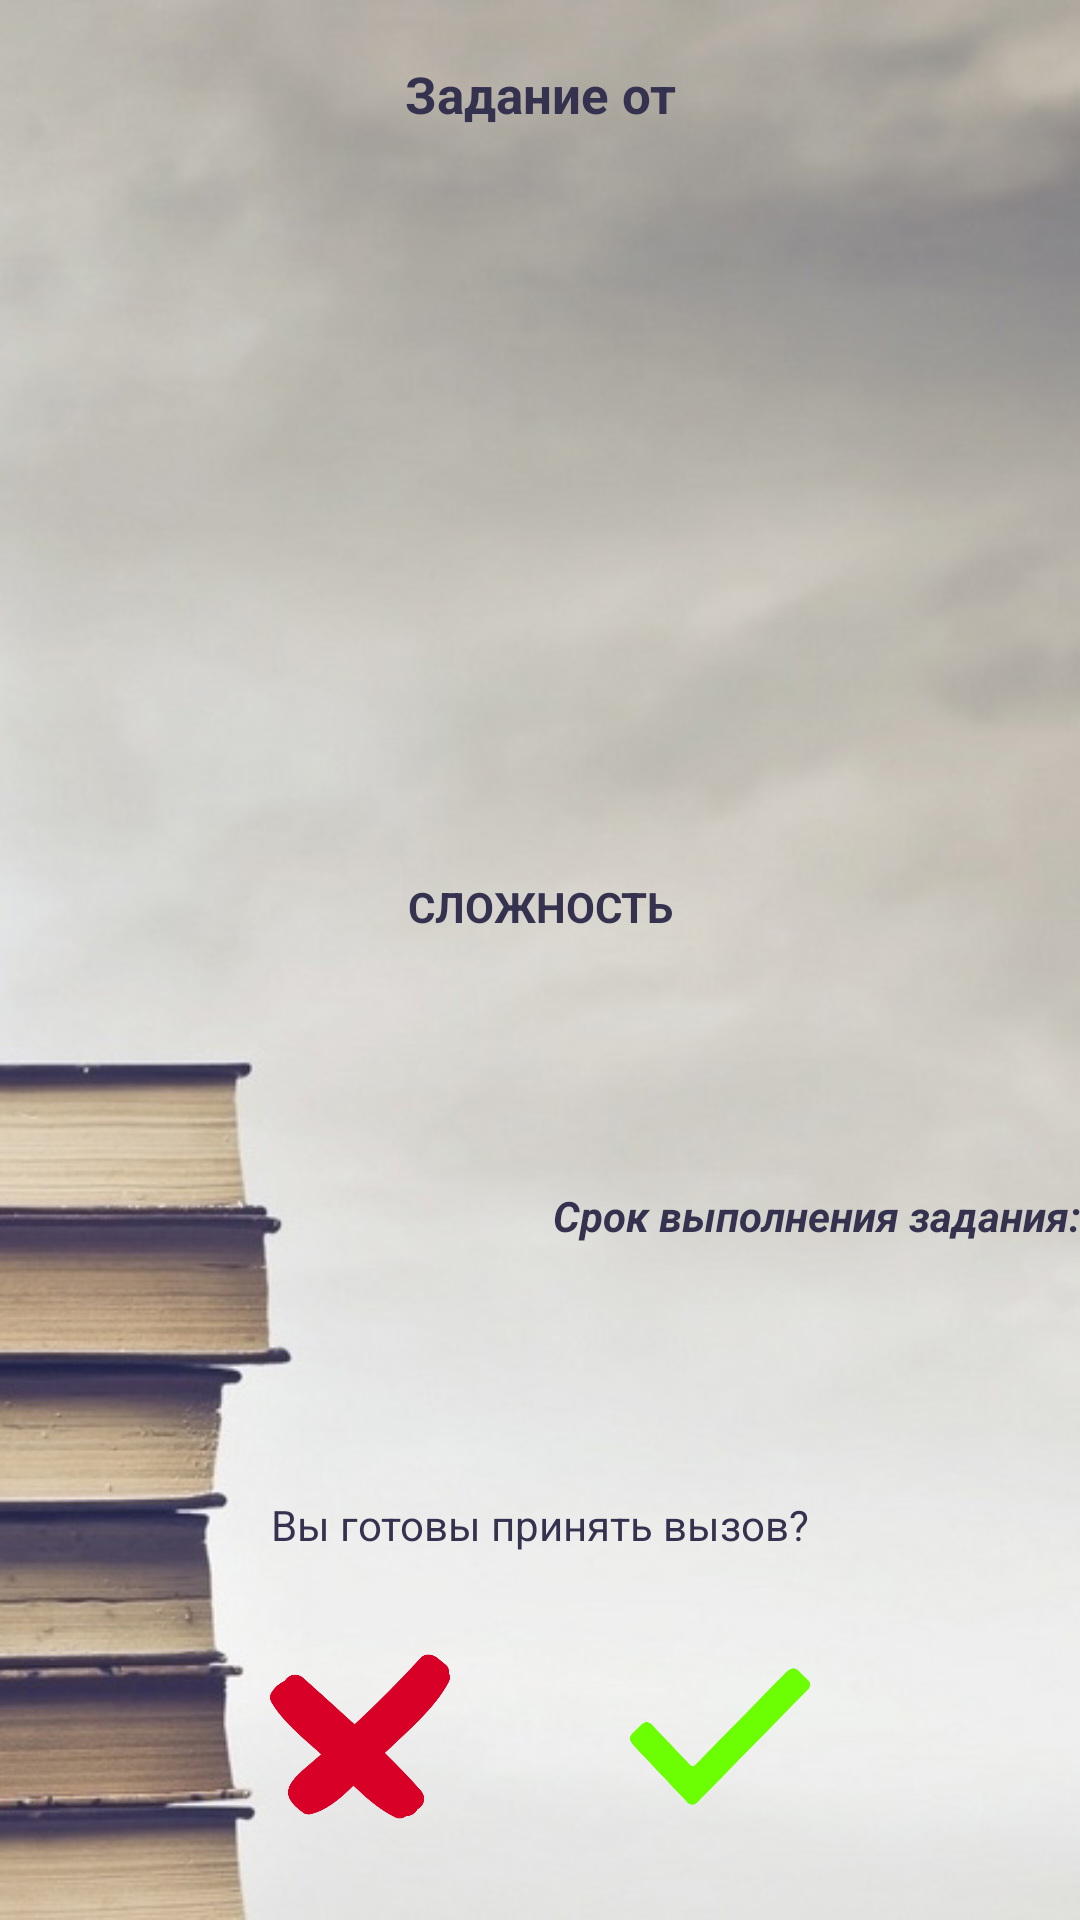

Write the Android layout XML for this screen, with the resource values it uses.
<!-- AndroidManifest.xml: application theme AppTheme -->
<!-- res/layout/confirmation.xml -->
<?xml version="1.0" encoding="utf-8"?>
<LinearLayout xmlns:android="http://schemas.android.com/apk/res/android"
    android:orientation="vertical"
    android:layout_width="match_parent"
    android:layout_height="match_parent"
    android:background="@drawable/background">

    <TextView

        android:layout_width="match_parent"
        android:layout_height="wrap_content"
        android:layout_marginTop="20dp"
        android:text="@string/task_from"
        android:textColor="@color/colorText"
        android:textStyle="bold"
        android:textAlignment="center"
        android:textSize="17sp"

        />
    <TextView

        android:layout_width="match_parent"
        android:layout_height="wrap_content"
        android:layout_marginTop="2dp"
        android:textColor="@color/colorText"
        android:textStyle="bold"
        android:textAlignment="center"
        android:textAllCaps="true"

        />
    <TextView
        android:layout_weight="1"
        android:layout_width="match_parent"
        android:layout_height="wrap_content"
        android:gravity="center"
        android:textColor="@color/colorText"
        />
    <LinearLayout
        android:layout_weight="0.3"
        android:layout_width="match_parent"
        android:layout_height="wrap_content"
        android:orientation="vertical">
    <TextView

        android:layout_width="match_parent"
        android:layout_height="wrap_content"
        android:textAlignment="center"
        android:text="@string/complexity"
        android:textStyle="bold"
        android:textColor="@color/colorText"
        />
    <TextView

        android:layout_width="match_parent"
        android:layout_height="wrap_content"
        android:textAlignment="center"
        android:layout_marginTop="2dp"
        android:textStyle="italic"
        android:textColor="@color/colorText"
        />
        </LinearLayout>

    <LinearLayout
        android:layout_weight="0.3"
        android:layout_width="match_parent"
        android:layout_height="wrap_content"
        android:orientation="vertical">
        <TextView

            android:layout_width="match_parent"
            android:layout_height="wrap_content"
            android:gravity="right"
            android:text="@string/deadline"
            android:textStyle="italic|bold"
            android:textColor="@color/colorText"
            />
        <TextView

            android:layout_width="match_parent"
            android:layout_height="wrap_content"
            android:gravity="right"
            android:layout_marginTop="2dp"
            android:textStyle="italic"
            android:textColor="@color/colorText"
            />
    </LinearLayout>

    <TextView
        android:layout_weight="0"
        android:layout_width="match_parent"
        android:layout_height="wrap_content"
        android:text="@string/challenge"
        android:textAlignment="center"
        android:textColor="@color/colorText"
        />
    <LinearLayout
        android:layout_weight="0.3"
        android:layout_width="match_parent"
        android:layout_height="wrap_content"
        android:gravity="center"
        android:orientation="horizontal">


        <ImageButton
            android:id="@+id/imageButton"
            android:layout_width="60dp"
            android:layout_marginRight="30dp"
            android:layout_height="59dp"
            android:background="@drawable/cross" />


        <ImageButton
            android:layout_marginLeft="30dp"
            android:layout_width="60dp"
            android:layout_height="59dp"
            android:background="@drawable/checked"/>


    </LinearLayout>


</LinearLayout>
<!-- resources referenced by this layout -->
<resources>
  <color name="colorText">#35324f</color>
  <!-- drawable background: jpg bitmap (drawable, 56487 bytes) -->
  <!-- drawable checked: png bitmap (drawable, 11628 bytes) -->
  <!-- drawable cross: png bitmap (drawable, 14871 bytes) -->
  <string name="challenge">Вы готовы принять вызов?</string>
  <string name="complexity">СЛОЖНОСТЬ</string>
  <string name="deadline">Срок выполнения задания:</string>
  <string name="task_from">Задание от </string>
  <style name="AppTheme" parent="Theme.AppCompat.DayNight.NoActionBar">
          
          <item name="colorPrimary">@color/colorPrimary</item>
          <item name="colorPrimaryDark">@color/colorPrimaryDark</item>
          <item name="colorAccent">@color/colorAccent</item>
          <item name="buttonStyle">@style/NotCapsButton</item>
      </style>
  <color name="colorPrimary">#3F51B5</color>
  <color name="colorPrimaryDark">#303F9F</color>
  <color name="colorAccent">#FF4081</color>
  <style name="NotCapsButton" parent="Widget.AppCompat.Button">
          <item name="android:textAllCaps">false</item>
      </style>
</resources>
